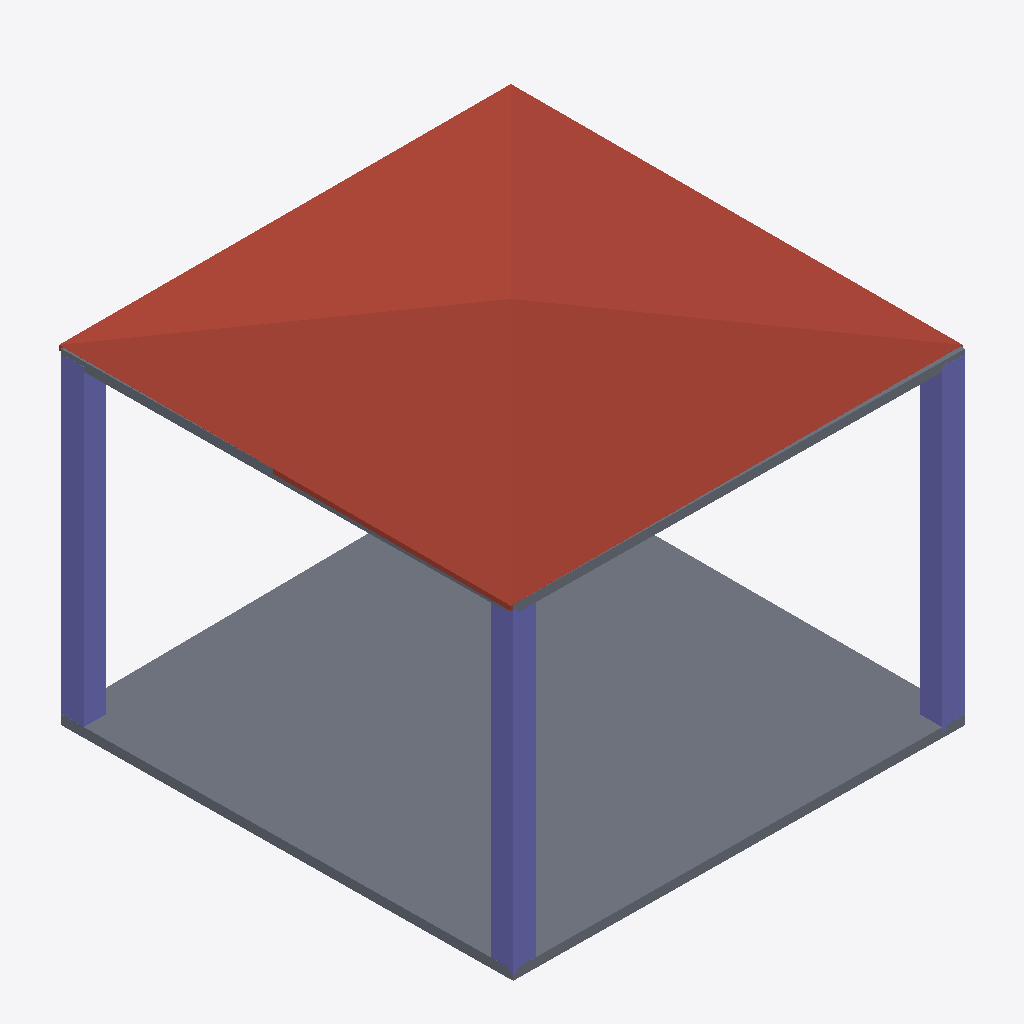
Isometric view of an IFC building model (IFC-SPF (STEP), schema IFC4, length unit metre), seen from the south-west, elements coloured by IFC class: 3 slabs (grey), 3 columns (violet), 1 roof (red-brown).
Extent 10.1 m × 10.1 m × 8.1 m (x, y, z). Storeys (1): My Storey at 0.00 m. Elements (8): 4 IfcColumn, 3 IfcSlab, 1 IfcRoof.

HEADER;
FILE_DESCRIPTION(('ViewDefinition[DesignTransferView]'),'2;1');
FILE_NAME('mini-capstone.ifc','2026-10-16T02:03:19+08:00',(''),(''),'IfcOpenShell 0.8.5-post1','Bonsai 0.8.5-post1','Nobody');
FILE_SCHEMA(('IFC4'));
ENDSEC;
DATA;
#1=IFCPROJECT('0BaeSbA1bAK9XDRPiaVYcp',$,'My Project',$,$,$,$,(#10,#22),#5);
#27=IFCSITE('3bPdGR7lL06e3683eHAJ9C',$,'My Site',$,$,#50,$,$,$,$,$,$,$,$);
#33=IFCBUILDING('0TS8i$AUz9igC99fgMbRb9',$,'My Building',$,$,#56,$,$,$,$,$,$);
#39=IFCBUILDINGSTOREY('0Kp_tdEbzA3xkT7L1822qr',$,'My Storey',$,$,#1028,$,$,$,$);
#997=IFCROOF('3ivFGz5ebCBfFXisGlSaIm',$,'Roof',$,$,#1140,#1006,$,$);
#1064=IFCSLAB('0RKSu$5cLDFQjOtrN21lgl',$,'Slab',$,$,#1150,#1078,$,$);
#707=IFCCOLUMN('1jUkgTUt10f8GHV9$lwLh6',$,'Column',$,$,#1120,#718,$,$);
#783=IFCCOLUMN('3mkytnIDnDBhX4bFmug0Z1',$,'Column',$,$,#1135,#794,$,$);
#734=IFCCOLUMN('2FF3wAlSbECftB5GyXE3Il',$,'Column',$,$,#1125,#745,$,$);
#916=IFCSLAB('3Zt_SEKkj2V8tfUJ646W_R',$,'Slab',$,$,#1145,#930,$,$);
#1092=IFCSLAB('2NLYPhtf18$g$l9eEtt9Jd',$,'Slab',$,$,#1155,#1107,$,$);
ENDSEC;
